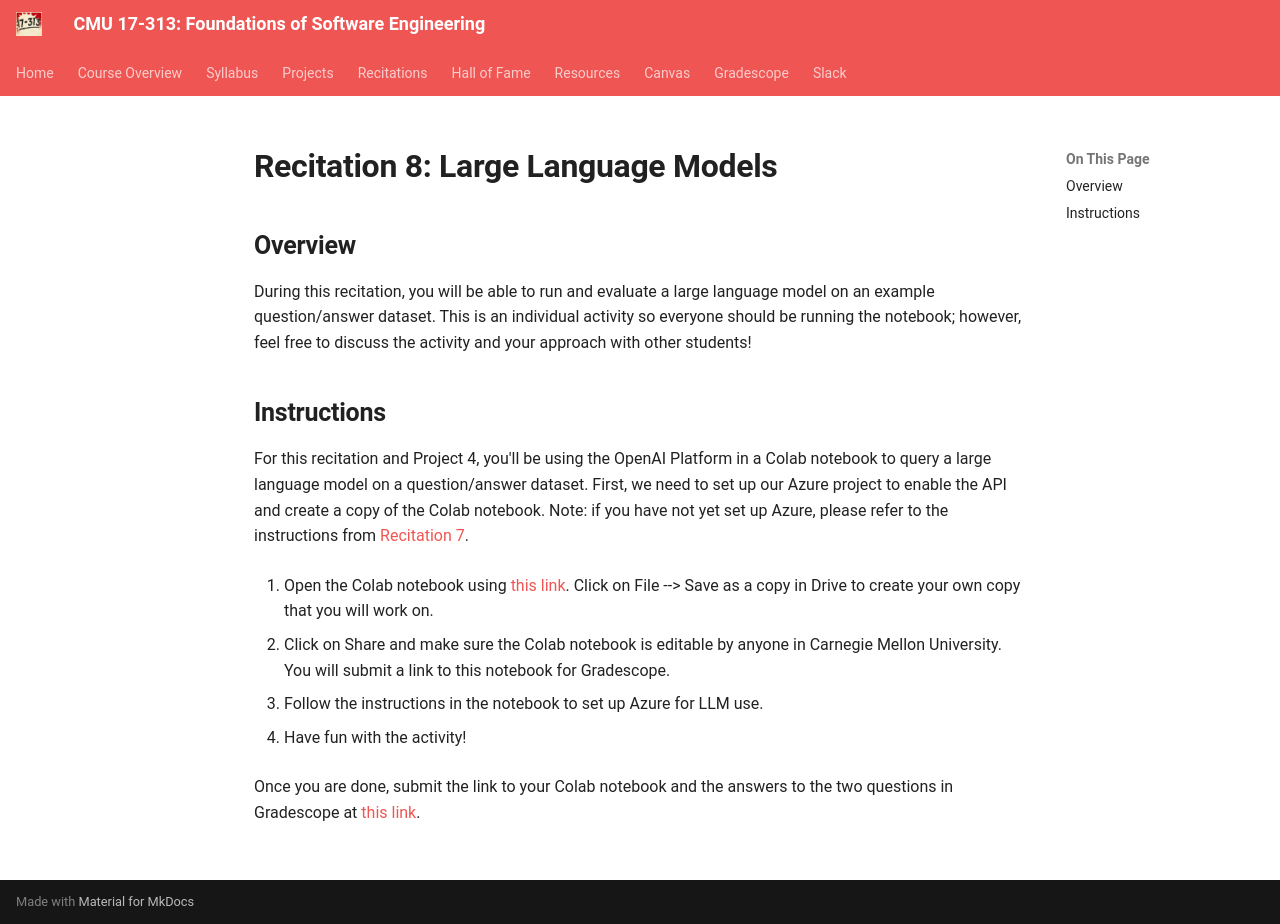

repository: CMU-313/CMU-313.github.io · page: _old/F24/recitations/reci8-llms/index.html · generator: mkdocs

---
title: Recitation 8 - Large Language Models
---
# Recitation 8: Large Language Models

## Overview 

During this recitation, you will be able to run and evaluate a large language model on an example question/answer dataset. This is an individual activity so everyone should be running the notebook; however, feel free to discuss the activity and your approach with other students!

## Instructions
For this recitation and Project 4, you'll be using the OpenAI Platform in a Colab notebook to query a large language model on a question/answer dataset. First, we need to set up our Azure project to enable the API and create a copy of the Colab notebook.
Note: if you have not yet set up Azure, please refer to the instructions from [Recitation 7](https://docs.google.com/document/d/1cC95F2752ZNmAJ_VPjZmEd8UoUhBi7-lQElx6OaZFd0/edit?usp=sharing). 

1.  Open the Colab notebook using [this link](https://colab.research.google.com/drive/1Xqbt6U7wBwQk4swyYlwZPwaJ1gbbiDod?usp=sharing). Click on File --> Save as a copy in Drive to create your own copy that you will work on.

2.  Click on Share and make sure the Colab notebook is editable by anyone in Carnegie Mellon University. You will submit a link to this notebook for Gradescope.

3. Follow the instructions in the notebook to set up Azure for LLM use.

4. Have fun with the activity!

Once you are done, submit the link to your Colab notebook and the answers to the two questions in Gradescope at [this link](https://www.gradescope.com/courses/835182/assignments/5227274).
